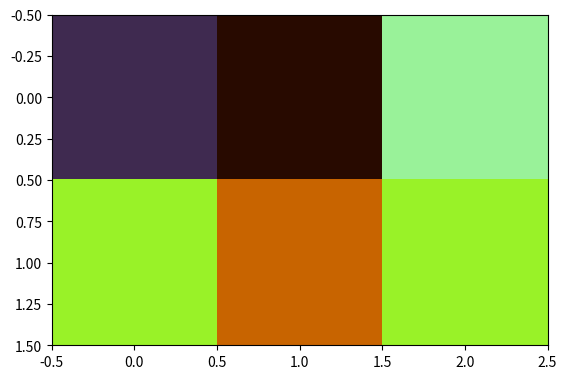

The matplotlib source for this figure:
import numpy as np
import matplotlib.pyplot as plt
row_y=2
col_x=3
img = np.zeros([row_y,col_x,3], dtype=np.uint8)
img[0][0][0]=0
img[0][0][1]=40
img[0][0][2]=80
img[0][1][0]=200
img[0][1][1]=30
img[0][1][2]=50
img[0][2][0]=153
img[0][2][1]=242
img[0][2][2]=100
img[0][0][0]=63
img[0][0][1]=42
img[0][0][2]=80
img[0][1][0]=40
img[0][1][1]=10
img[0][1][2]=0
img[1][1][0]=200
img[1][1][1]=100
img[1][1][2]=0
img[0][2][0]=153
img[0][2][1]=242
img[0][2][2]=153
img[1][0][0]=153
img[1][0][1]=242
img[1][0][2]=40
img[1][2][0]=153
img[1][2][1]=242
img[1][2][2]=40





print(img)
plt.imshow(img)
plt.show()